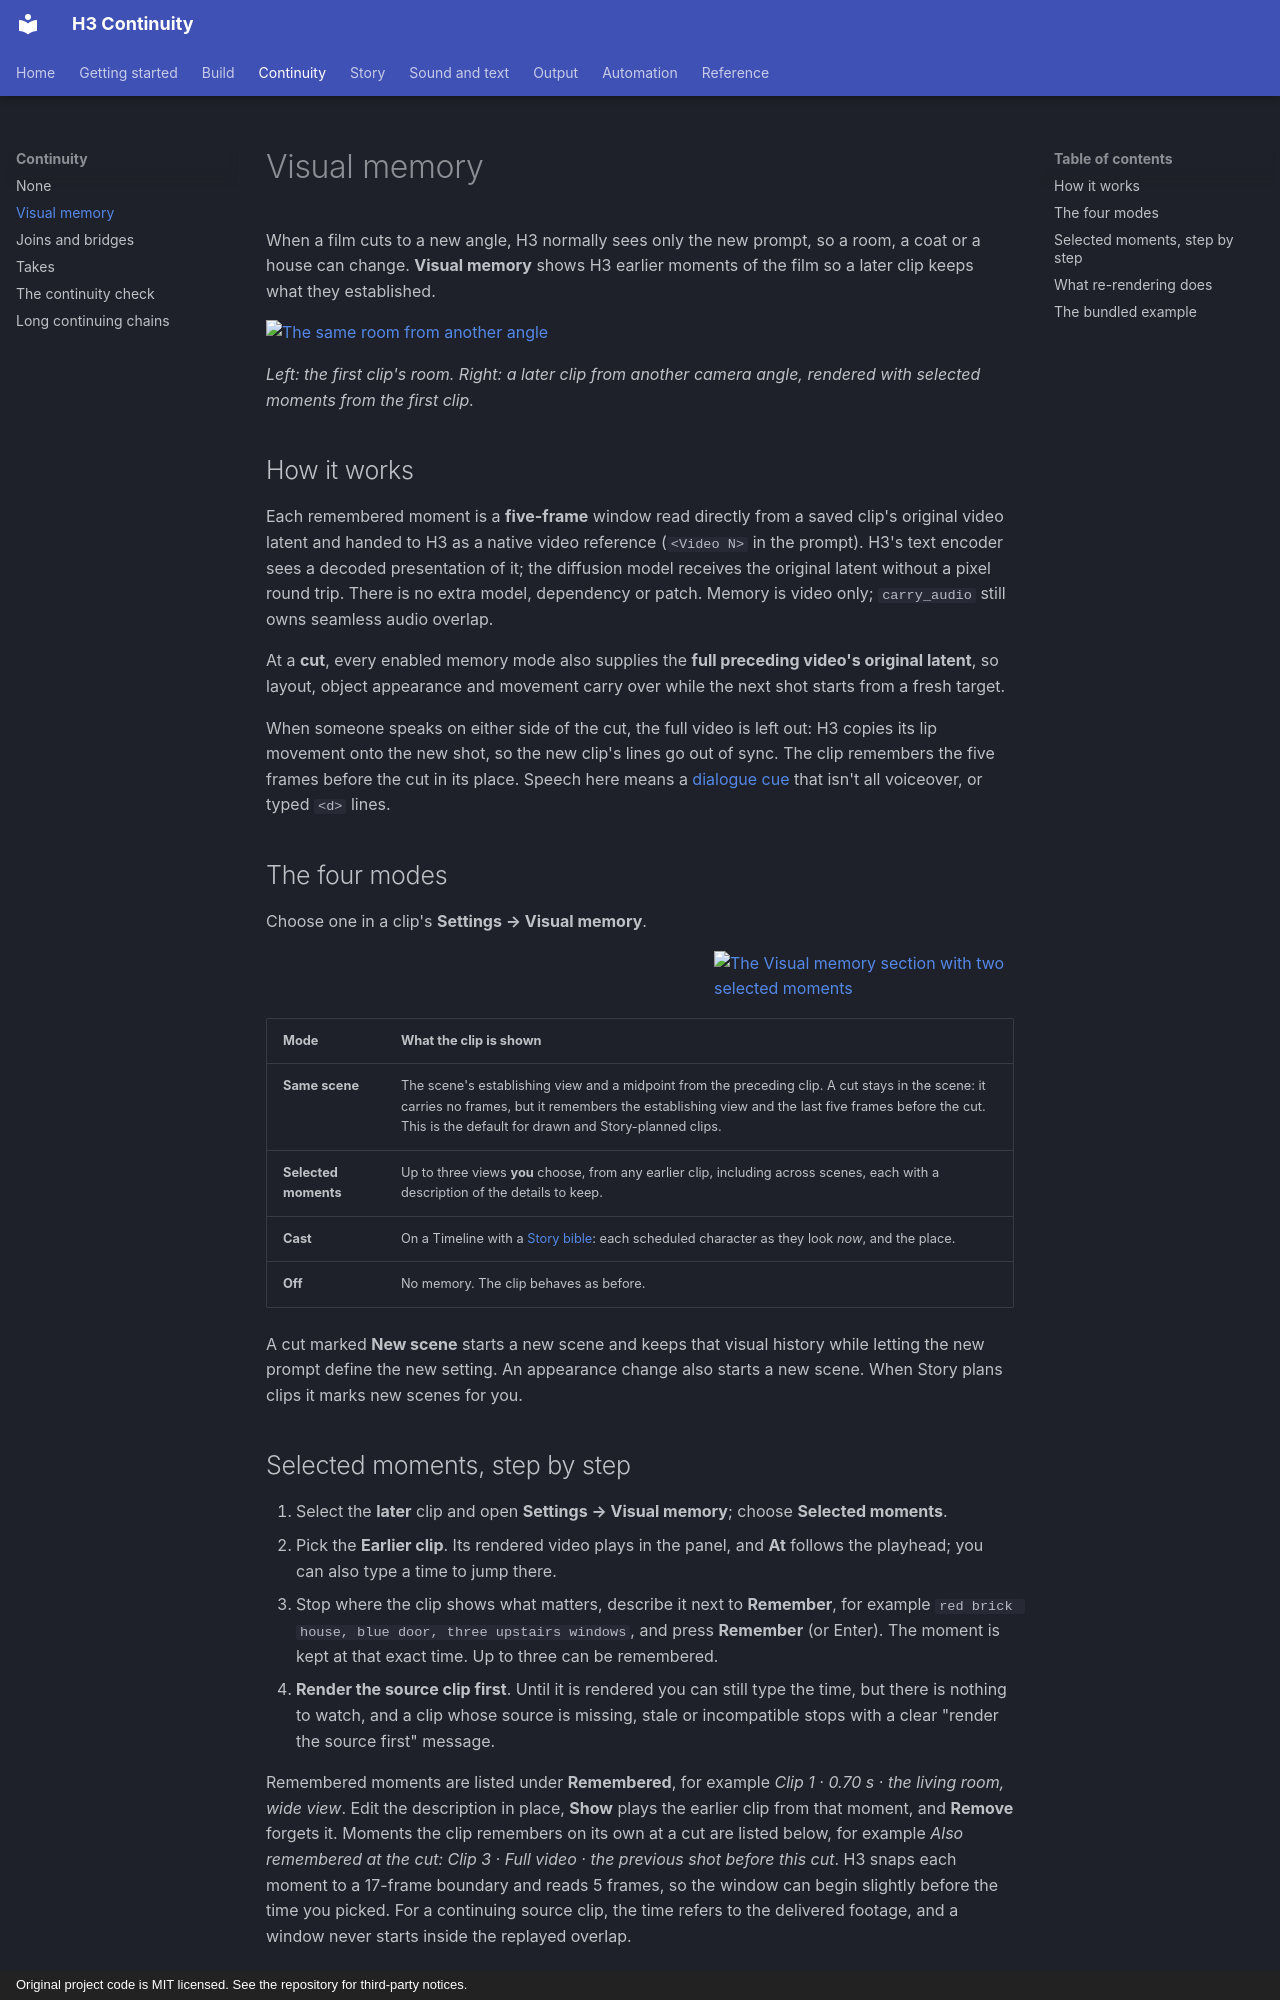

repository: KadoBOT/ComfyUI-H3-Continuity-Studio · page: continuity/visual-memory/index.html · generator: mkdocs · copyright: Original project code is MIT licensed. See the repository for third-party notices.

# Visual memory

When a film cuts to a new angle, H3 normally sees only the new prompt, so a room, a coat or a house can change. **Visual memory** shows H3 earlier moments of the film so a later clip keeps what they established.

[![The same room from another angle](../assets/memory-comparison.png)](../assets/memory-comparison.png)

*Left: the first clip's room. Right: a later clip from another camera angle, rendered with selected moments from the first clip.*

## How it works

Each remembered moment is a **five-frame** window read directly from a saved clip's original video latent and handed to H3 as a native video reference (`<Video N>` in the prompt). H3's text encoder sees a decoded presentation of it; the diffusion model receives the original latent without a pixel round trip. There is no extra model, dependency or patch. Memory is video only; `carry_audio` still owns seamless audio overlap.

At a **cut**, every enabled memory mode also supplies the **full preceding video's original latent**, so layout, object appearance and movement carry over while the next shot starts from a fresh target.

When someone speaks on either side of the cut, the full video is left out: H3 copies its lip movement onto the new shot, so the new clip's lines go out of sync. The clip remembers the five frames before the cut in its place. Speech here means a [dialogue cue](../sound/dialogue.md) that isn't all voiceover, or typed `<d>` lines.

## The four modes

Choose one in a clip's **Settings → Visual memory**.

[![The Visual memory section with two selected moments](../assets/screens/visual-memory.png){ align=right width=300 }](../assets/screens/visual-memory.png)

| Mode | What the clip is shown |
| --- | --- |
| **Same scene** | The scene's establishing view and a midpoint from the preceding clip. A cut stays in the scene: it carries no frames, but it remembers the establishing view and the last five frames before the cut. This is the default for drawn and Story-planned clips. |
| **Selected moments** | Up to three views **you** choose, from any earlier clip, including across scenes, each with a description of the details to keep. |
| **Cast** | On a Timeline with a [Story bible](../story/cast.md): each scheduled character as they look *now*, and the place. |
| **Off** | No memory. The clip behaves as before. |

A cut marked **New scene** starts a new scene and keeps that visual history while letting the new prompt define the new setting. An appearance change also starts a new scene. When Story plans clips it marks new scenes for you.
